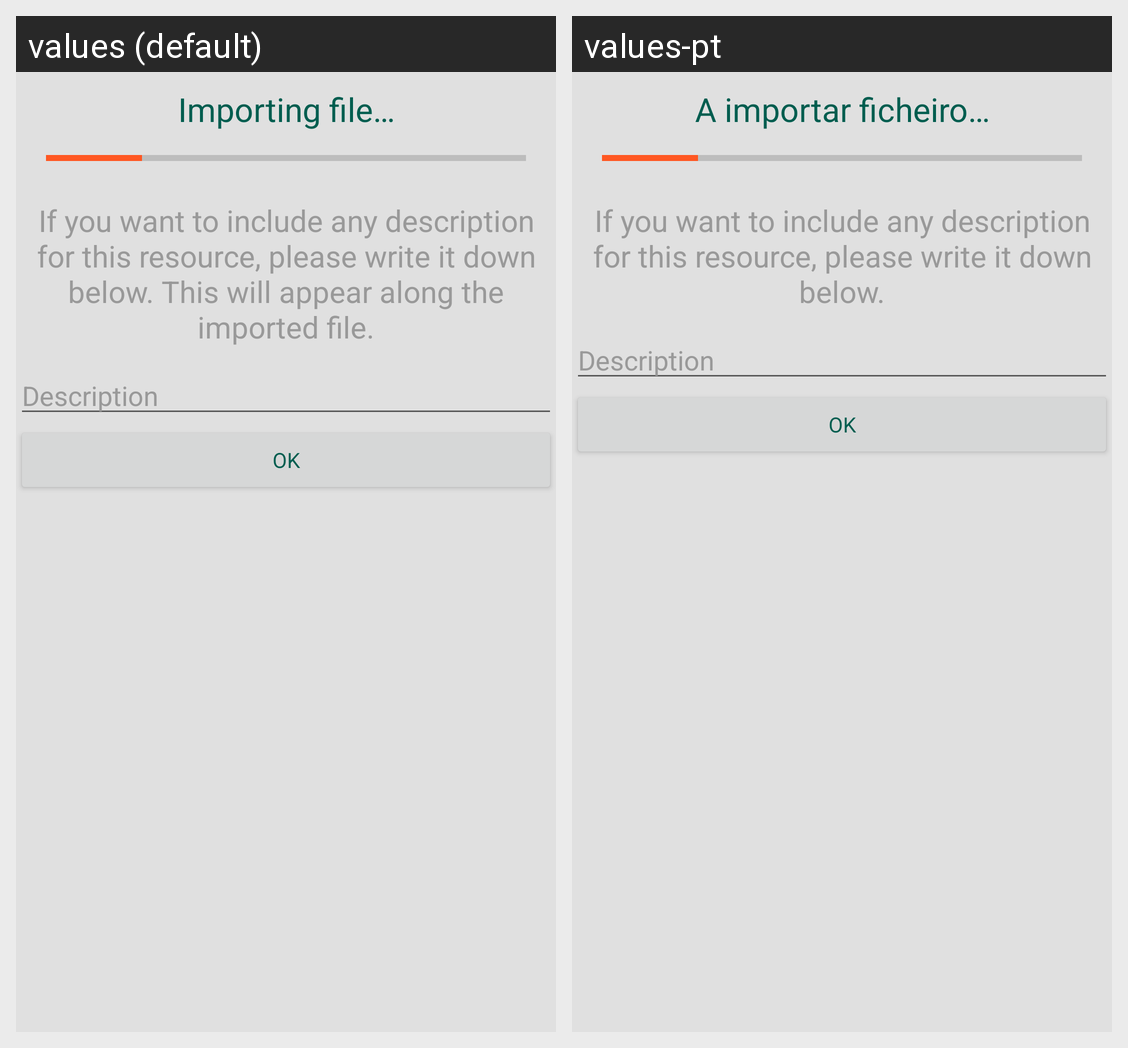

This grid shows one Android layout under two languages. Give, for every string resource on the screen, its name, the default text and each shown locale's text.
Android screen res/layout/dialog_import_file.xml rendered under 2 locales, left to right: values (default), values-pt. Device: Nexus 5 (rendered at 1080×1920; each locale shown at half size, 540×960, under a caption strip naming it); theme AppBaseTheme.
Strings drawn on this screen, with the default value and each locale's value (text and hints the layout hard-codes, and strings that could not be matched under every locale, appear in the picture but are not listed):

importing_file
  values: Importing file…
  values-pt: A importar ficheiro…

give_file_description
  values: If you want to include any description for this resource, please write it down below. This will appear along the imported file.
  values-pt: If you want to include any description for this resource, please write it down below.

form_ok
  values: OK
  values-pt: OK
